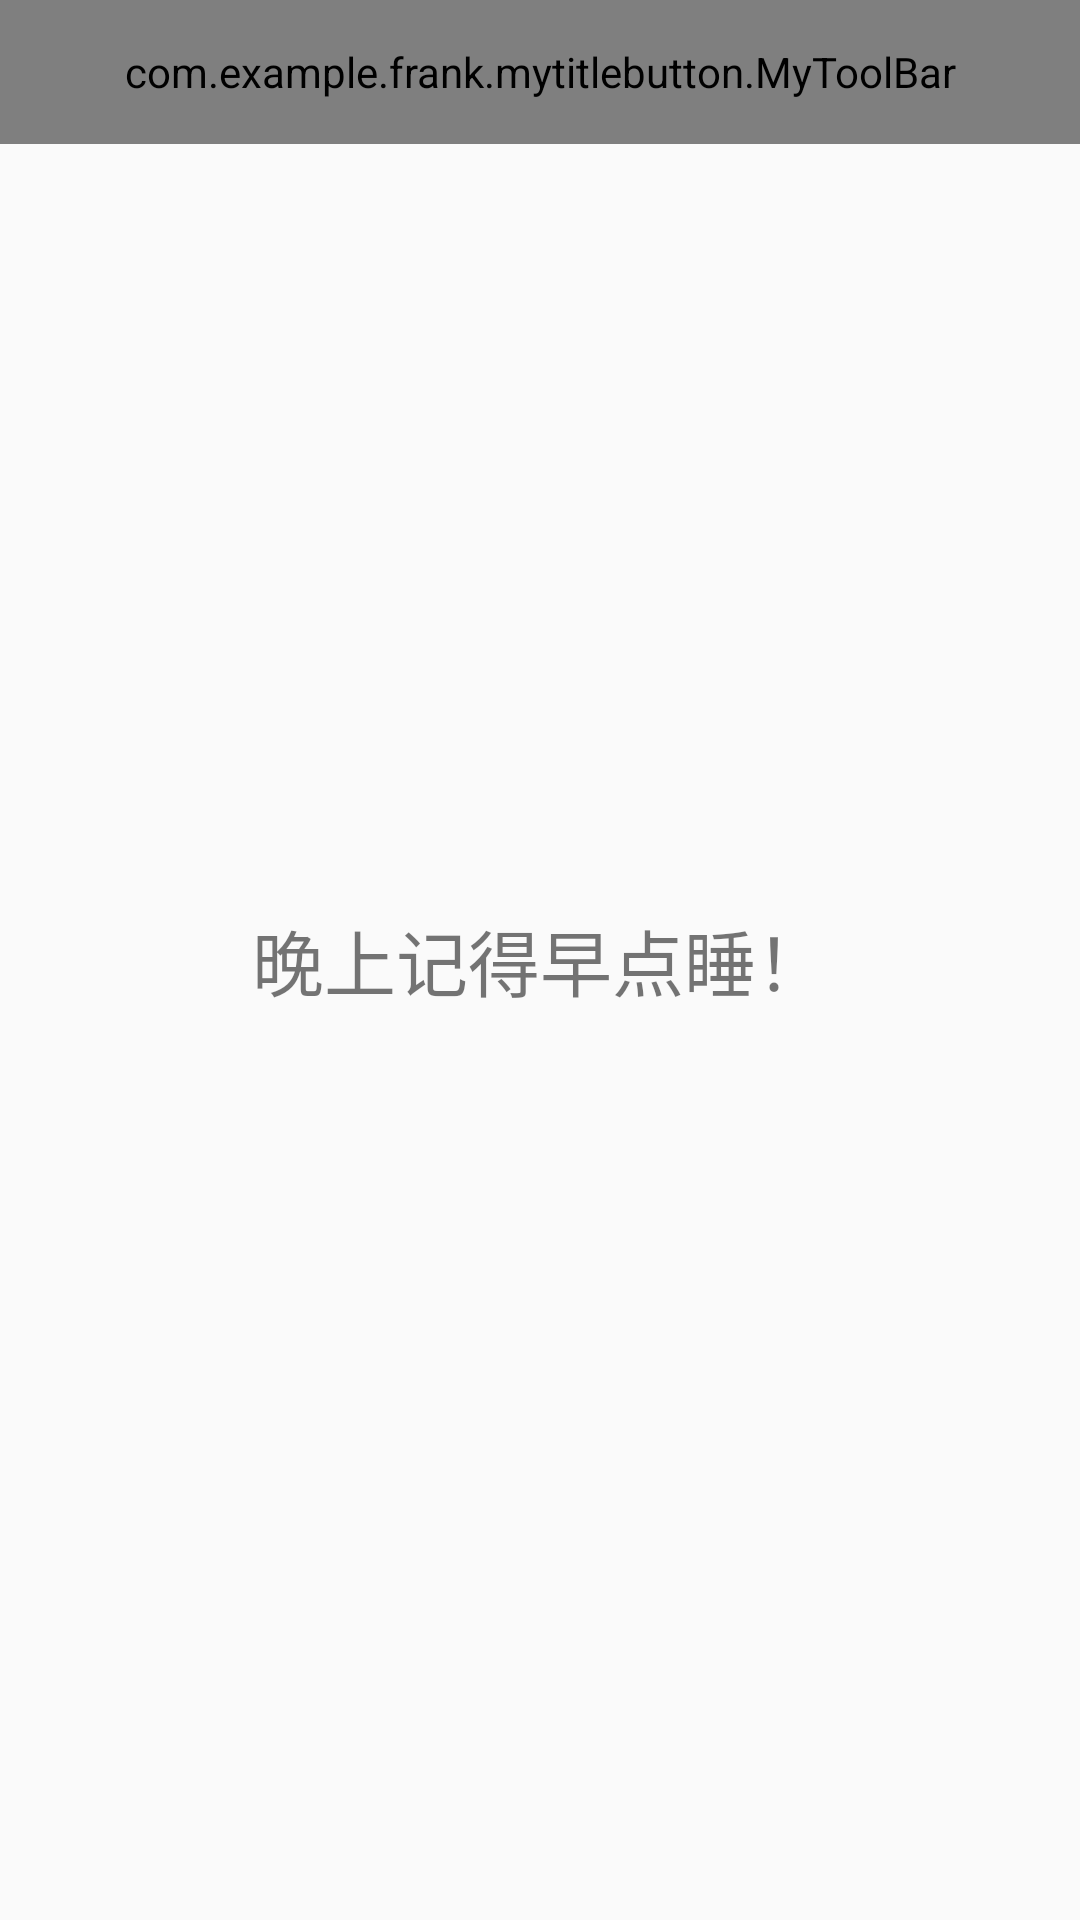

This screen was rendered from an Android layout file. Write that file and the resources it references.
<!-- AndroidManifest.xml: application theme AppTheme -->
<!-- res/layout/activity_main2.xml -->
<?xml version="1.0" encoding="utf-8"?>
<RelativeLayout xmlns:android="http://schemas.android.com/apk/res/android"
    xmlns:tools="http://schemas.android.com/tools"
    xmlns:custombar="http://schemas.android.com/apk/res-auto"
    android:id="@+id/activity_main2"
    android:layout_width="match_parent"
    android:layout_height="match_parent"
    android:paddingBottom="@dimen/activity_vertical_margin"
    tools:context="com.example.frank.mytitlebutton.Main2Activity">
    <com.example.frank.mytitlebutton.MyToolBar
        android:id="@+id/mytoolbar1"
        android:layout_width="match_parent"
        android:layout_height="48dp"
        custombar:leftBackground="@color/holo_blue_light"
        custombar:leftText="返回"
        custombar:leftTextColor="@color/black"
        custombar:rightBackground="@color/holo_blue_light"
        custombar:rightText="更多"
        custombar:rightTextColor="@color/black"
        custombar:title="标题栏"
        custombar:titleTextColor="@color/black"
        custombar:titleTextSize="18sp" >
    </com.example.frank.mytitlebutton.MyToolBar>

    <TextView
        android:id="@+id/textView1"
        android:layout_width="wrap_content"
        android:layout_height="wrap_content"
        android:layout_centerHorizontal="true"
        android:layout_centerVertical="true"
        android:text="晚上记得早点睡！"
        android:textSize="24sp" />
</RelativeLayout>
<!-- resources referenced by this layout -->
<resources>
  <color name="black">#FF4081</color>
  <color name="holo_blue_light">#303F9F</color>
  <style name="AppTheme" parent="Theme.AppCompat.DayNight.NoActionBar">
  
      </style>
</resources>
